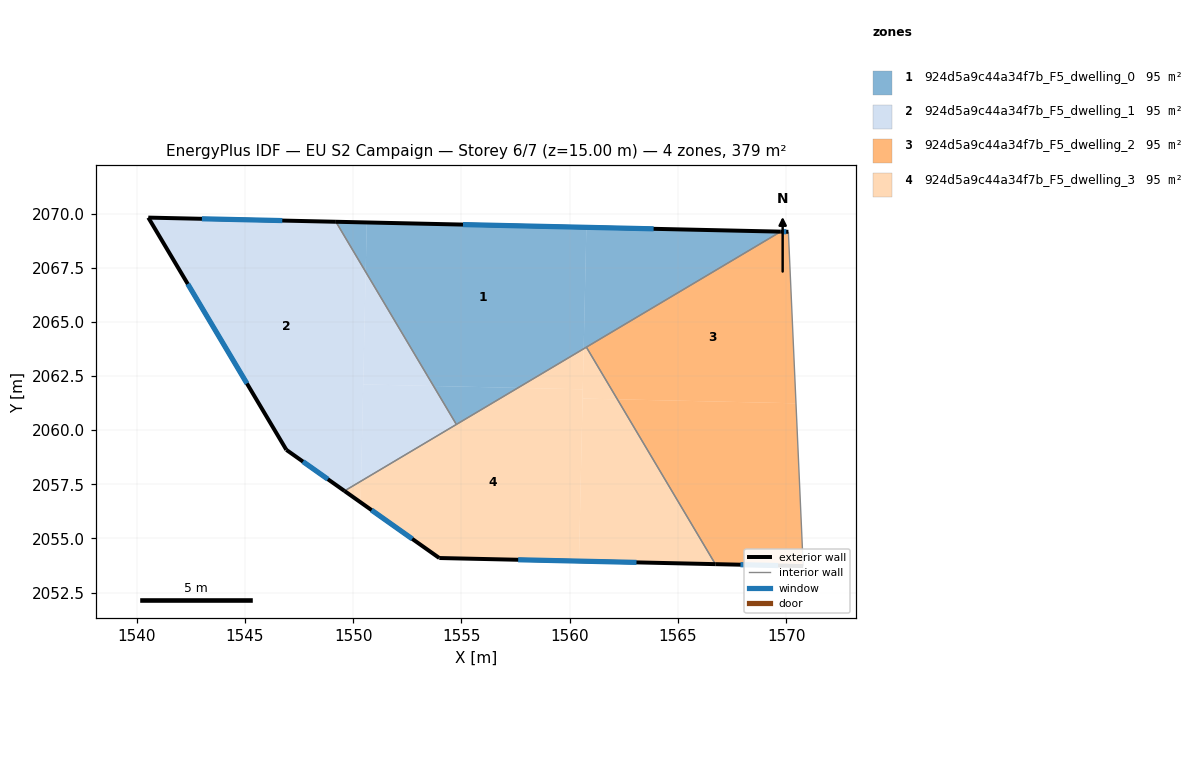
=== STOREY PLAN SPEC (per zone: floor XY polygon, exterior-wall plan segments, windows/doors) ===
zone 1: 924d5a9c44a34f7b_F5_dwelling_0  (94.8 m²)
  floor: (1560.77, 2069.37) (1560.64, 2063.76) (1557.61, 2061.95) (1553.71, 2062.04) (1550.58, 2067.31) (1550.63, 2069.59)
  floor: (1550.63, 2069.59) (1550.58, 2067.31) (1549.20, 2069.62)
  floor: (1569.74, 2069.17) (1560.64, 2063.76) (1560.77, 2069.37)
  floor: (1557.61, 2061.95) (1554.77, 2060.27) (1553.71, 2062.04)
  exterior wall: (1569.74, 2069.17) – (1549.20, 2069.62)  [20.5 m]
    window: (1563.87, 2069.30) – (1555.07, 2069.49)  [11.3 m²]
  interior walls: 3
zone 2: 924d5a9c44a34f7b_F5_dwelling_1  (94.9 m²)
  floor: (1549.20, 2069.62) (1550.58, 2067.31) (1550.36, 2057.65) (1549.60, 2057.19) (1546.92, 2059.09) (1540.54, 2069.82)
  floor: (1550.58, 2067.31) (1553.71, 2062.04) (1550.46, 2062.11)
  floor: (1553.71, 2062.04) (1554.77, 2060.27) (1550.36, 2057.65) (1550.46, 2062.11)
  exterior wall: (1546.92, 2059.09) – (1549.60, 2057.19)  [3.3 m]
    window: (1547.68, 2058.55) – (1548.83, 2057.74)  [1.8 m²]
  exterior wall: (1540.54, 2069.82) – (1546.92, 2059.09)  [12.5 m]
    window: (1542.36, 2066.75) – (1545.09, 2062.16)  [6.9 m²]
  exterior wall: (1549.20, 2069.62) – (1540.54, 2069.82)  [8.7 m]
    window: (1546.73, 2069.68) – (1543.02, 2069.76)  [4.8 m²]
  interior walls: 2
zone 3: 924d5a9c44a34f7b_F5_dwelling_2  (94.8 m²)
  floor: (1570.45, 2061.24) (1570.78, 2053.72) (1566.72, 2053.81) (1562.20, 2061.42)
  floor: (1570.10, 2069.16) (1570.45, 2061.24) (1562.20, 2061.42) (1560.77, 2063.83) (1569.74, 2069.17)
  exterior wall: (1570.10, 2069.16) – (1569.74, 2069.17)  [0.4 m]
    window: (1570.00, 2069.16) – (1569.84, 2069.17)  [0.2 m²]
  exterior wall: (1566.72, 2053.81) – (1570.78, 2053.72)  [4.1 m]
    window: (1567.88, 2053.79) – (1569.62, 2053.75)  [2.2 m²]
  interior walls: 3
zone 4: 924d5a9c44a34f7b_F5_dwelling_3  (94.9 m²)
  floor: (1560.77, 2063.83) (1562.20, 2061.42) (1560.59, 2061.46) (1560.64, 2063.76)
  floor: (1560.60, 2061.89) (1560.43, 2053.95) (1553.98, 2054.10) (1550.34, 2056.67) (1550.36, 2057.65) (1557.61, 2061.95)
  floor: (1562.20, 2061.42) (1566.72, 2053.81) (1560.43, 2053.95) (1560.59, 2061.46)
  floor: (1560.64, 2063.76) (1560.60, 2061.89) (1557.61, 2061.95)
  floor: (1550.36, 2057.65) (1550.34, 2056.67) (1549.60, 2057.19)
  exterior wall: (1553.98, 2054.10) – (1566.72, 2053.81)  [12.8 m]
    window: (1557.62, 2054.02) – (1563.08, 2053.89)  [7.0 m²]
  exterior wall: (1549.60, 2057.19) – (1553.98, 2054.10)  [5.4 m]
    window: (1550.85, 2056.31) – (1552.73, 2054.98)  [3.0 m²]
  interior walls: 3

=== DERIVED (storey summary) ===
Building: EU S2 Campaign
Storey: 6 of 7  (floor level z = 15.00 m)
Storey gross floor area: 379.4 m²
Zones on this storey: 4
  - 924d5a9c44a34f7b_F5_dwelling_0: floor 94.8 m²; exterior wall 20.5 m (61.6 m²); 1 window(s) 11.3 m²; WWR 18.4%
  - 924d5a9c44a34f7b_F5_dwelling_1: floor 94.9 m²; exterior wall 24.4 m (73.3 m²); 3 window(s) 13.5 m²; WWR 18.4%
  - 924d5a9c44a34f7b_F5_dwelling_2: floor 94.8 m²; exterior wall 4.4 m (13.2 m²); 2 window(s) 2.4 m²; WWR 18.4%
  - 924d5a9c44a34f7b_F5_dwelling_3: floor 94.9 m²; exterior wall 18.1 m (54.3 m²); 2 window(s) 10.0 m²; WWR 18.4%
Zone adjacency (shared interzone walls):
  - 924d5a9c44a34f7b_F5_dwelling_0 ↔ 924d5a9c44a34f7b_F5_dwelling_1
  - 924d5a9c44a34f7b_F5_dwelling_0 ↔ 924d5a9c44a34f7b_F5_dwelling_2
  - 924d5a9c44a34f7b_F5_dwelling_0 ↔ 924d5a9c44a34f7b_F5_dwelling_3
  - 924d5a9c44a34f7b_F5_dwelling_1 ↔ 924d5a9c44a34f7b_F5_dwelling_3
  - 924d5a9c44a34f7b_F5_dwelling_2 ↔ 924d5a9c44a34f7b_F5_dwelling_3